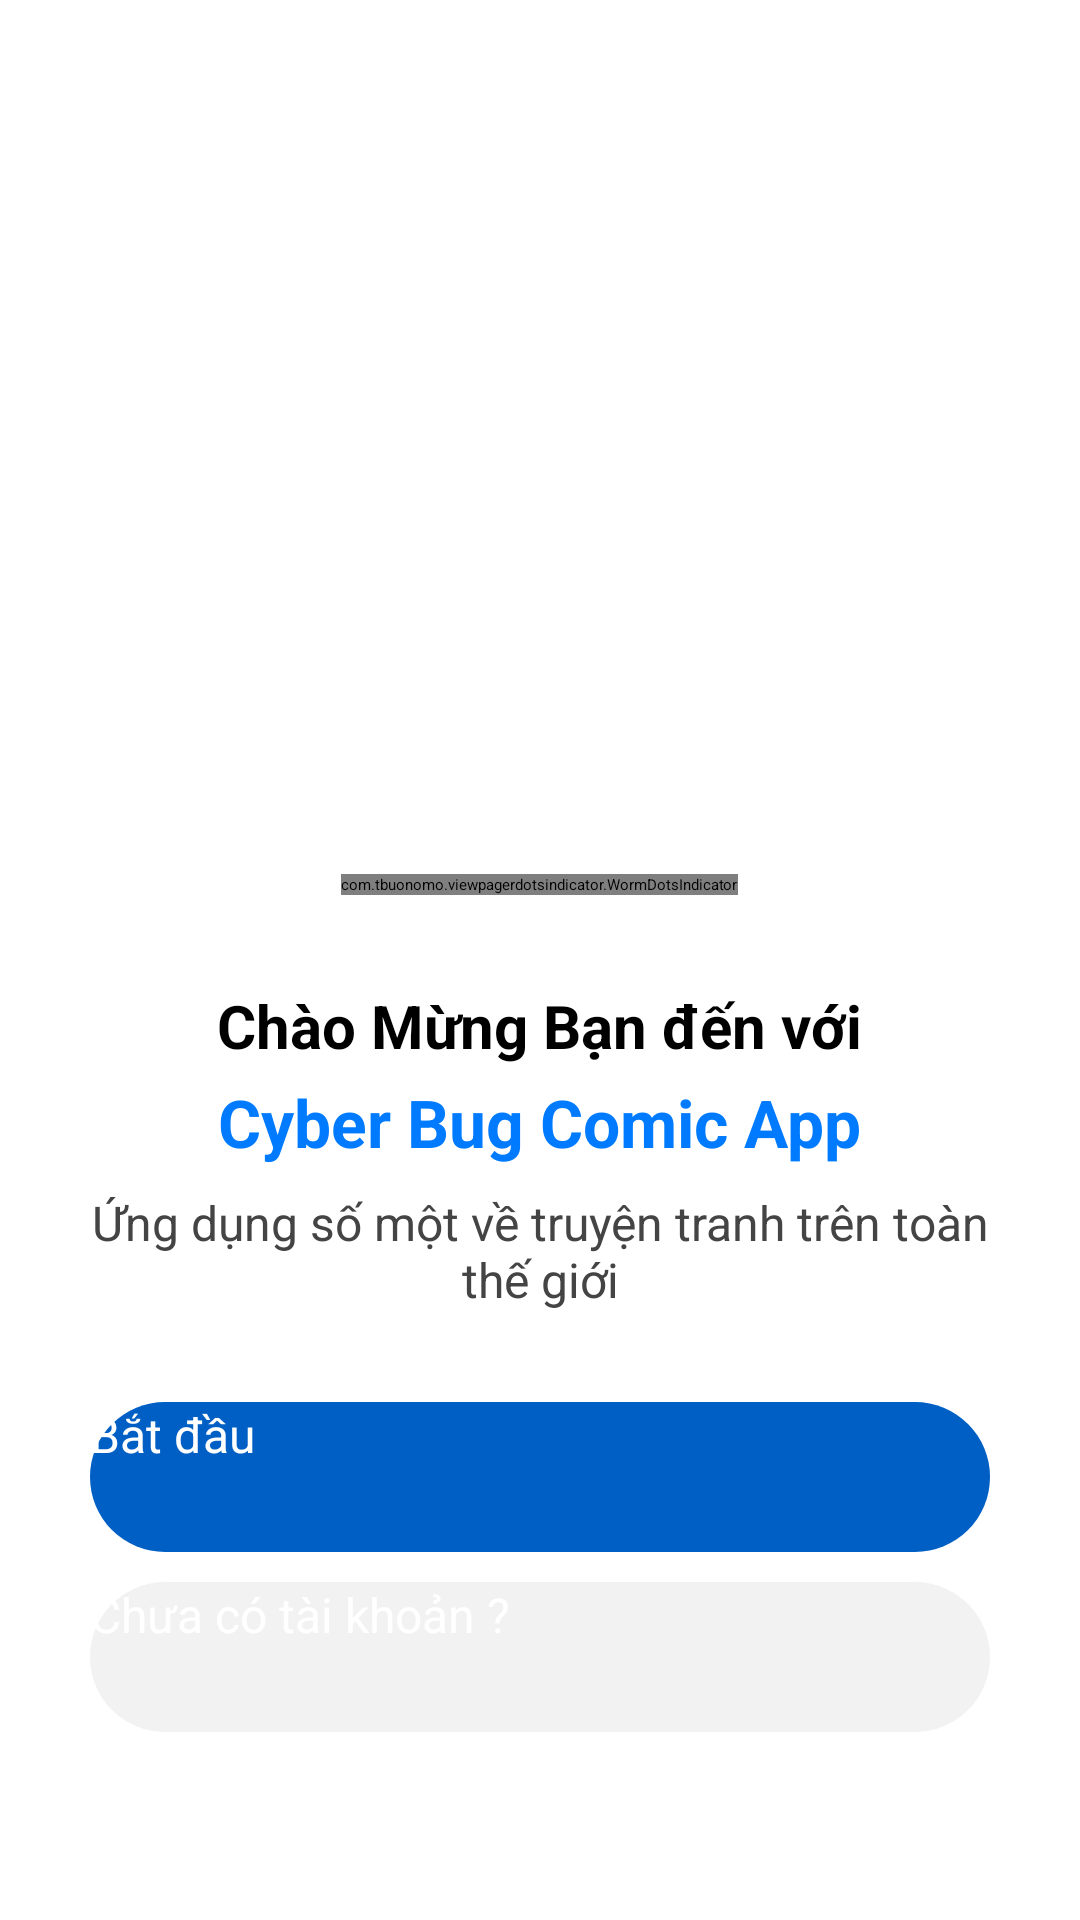

Layout XML and referenced resources for this Android screen:
<!-- AndroidManifest.xml: application theme Theme.ComicApp -->
<!-- res/layout/activity_welcome.xml -->
<?xml version="1.0" encoding="utf-8"?>
<LinearLayout xmlns:android="http://schemas.android.com/apk/res/android"
    xmlns:app="http://schemas.android.com/apk/res-auto"
    xmlns:tools="http://schemas.android.com/tools"
    android:layout_width="match_parent"
    android:layout_height="match_parent"
    android:orientation="vertical"
    android:background="#FFFFFF"
    android:gravity="center_horizontal"
    tools:context=".ui.ActivityUser.WelcomeActivity">

    
    <androidx.viewpager2.widget.ViewPager2
        android:id="@+id/bannerPager"
        android:layout_width="match_parent"
        android:layout_height="400dp"
        android:layout_weight="1" />

    <com.tbuonomo.viewpagerdotsindicator.WormDotsIndicator
        android:id="@+id/dotsIndicator"
        android:layout_width="wrap_content"
        android:layout_height="wrap_content"
        android:layout_marginTop="-40dp"
        android:layout_gravity="center_horizontal"
        app:dotsColor="#88FFFFFF"
        app:dotsStrokeColor="#FFFFFF"
        app:selectedDotColor="#FFFFFF"
        app:dotsSize="10dp"
        app:dotsSpacing="8dp" />

    
    <LinearLayout
        android:layout_width="match_parent"
        android:layout_height="wrap_content"
        android:orientation="vertical"
        android:padding="30dp"
        android:gravity="center_horizontal">

        <TextView
            android:id="@+id/tvWelcome"
            android:text="Chào Mừng Bạn đến với"
            android:textSize="20sp"
            android:textStyle="bold"
            android:textColor="#000000"
            android:layout_width="wrap_content"
            android:layout_height="wrap_content"/>

        <TextView
            android:id="@+id/tvAppName"
            android:text="Cyber Bug Comic App"
            android:textSize="22sp"
            android:textStyle="bold"
            android:textColor="#007BFF"
            android:layout_marginTop="4dp"
            android:layout_width="wrap_content"
            android:layout_height="wrap_content"/>

        <TextView
            android:id="@+id/tvDesc"
            android:text="Ứng dụng số một về truyện tranh trên toàn thế giới"
            android:textSize="16sp"
            android:layout_marginTop="8dp"
            android:textColor="#444444"
            android:gravity="center"
            android:layout_width="wrap_content"
            android:layout_height="wrap_content"/>

        <Button
            android:id="@+id/btnStart"
            android:layout_width="match_parent"
            android:layout_height="50dp"
            android:layout_marginTop="30dp"
            android:background="@drawable/btn_primary"
            android:text="Bắt đầu"
            android:textAllCaps="false"
            android:textColor="#FFFFFF"
            android:textSize="16sp" />

        <Button
            android:id="@+id/btnSignup"
            android:layout_width="match_parent"
            android:layout_height="50dp"
            android:layout_marginTop="10dp"
            android:background="@drawable/btn_secondary"
            android:text="Chưa có tài khoản ?"
            android:textAllCaps="false"
            android:textColor="#FFFFFF"
            android:textSize="16sp" />

    </LinearLayout>

</LinearLayout>
<!-- resources referenced by this layout -->
<resources>
  <!-- drawable btn_primary (drawable) -->
  <shape xmlns:android="http://schemas.android.com/apk/res/android"
      android:shape="rectangle">
      <solid android:color="#005FC5"/> 
      <corners android:radius="25dp"/>
  </shape>
  <!-- drawable btn_secondary (drawable) -->
  <shape xmlns:android="http://schemas.android.com/apk/res/android"
      android:shape="rectangle">
      <solid android:color="#F2F2F2"/> 
      <corners android:radius="25dp"/>
  </shape>
</resources>
